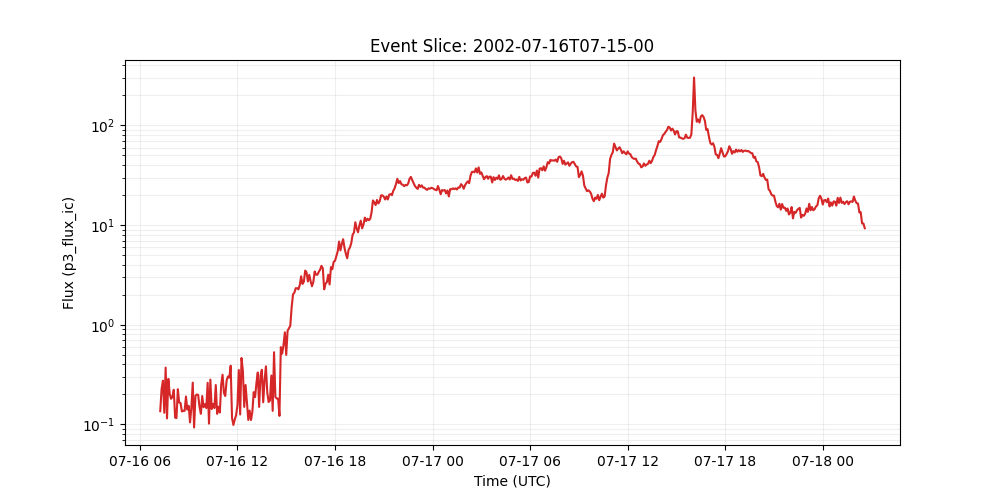

Values plotted in this chart, from the file beside it:
time_tag, p3_flux_ic
2002-07-16 07:15:00, 0.136
2002-07-16 07:20:00, 0.227
2002-07-16 07:25:00, 0.275
2002-07-16 07:30:00, 0.131
2002-07-16 07:35:00, 0.372
2002-07-16 07:40:00, 0.115
2002-07-16 07:45:00, 0.287
2002-07-16 07:50:00, 0.203
2002-07-16 07:55:00, 0.181
2002-07-16 08:00:00, 0.189
2002-07-16 08:05:00, 0.223
2002-07-16 08:10:00, 0.117
2002-07-16 08:15:00, 0.116
2002-07-16 08:20:00, 0.226
2002-07-16 08:25:00, 0.166
2002-07-16 08:30:00, 0.164
2002-07-16 08:35:00, 0.135
2002-07-16 08:40:00, 0.137
2002-07-16 08:45:00, 0.137
2002-07-16 08:50:00, 0.191
2002-07-16 08:55:00, 0.141
2002-07-16 09:00:00, 0.154
2002-07-16 09:05:00, 0.105
2002-07-16 09:10:00, 0.148
2002-07-16 09:15:00, 0.263
2002-07-16 09:20:00, 0.0933
2002-07-16 09:25:00, 0.194
2002-07-16 09:30:00, 0.2
2002-07-16 09:35:00, 0.198
2002-07-16 09:40:00, 0.15
2002-07-16 09:45:00, 0.128
2002-07-16 09:50:00, 0.193
2002-07-16 09:55:00, 0.149
2002-07-16 10:00:00, 0.16
2002-07-16 10:05:00, 0.146
2002-07-16 10:10:00, 0.262
2002-07-16 10:15:00, 0.102
2002-07-16 10:20:00, 0.282
2002-07-16 10:25:00, 0.143
2002-07-16 10:30:00, 0.161
2002-07-16 10:35:00, 0.146
2002-07-16 10:40:00, 0.249
2002-07-16 10:45:00, 0.128
2002-07-16 10:50:00, 0.151
2002-07-16 10:55:00, 0.132
2002-07-16 11:00:00, 0.251
2002-07-16 11:05:00, 0.316
2002-07-16 11:10:00, 0.208
2002-07-16 11:15:00, 0.193
2002-07-16 11:20:00, 0.277
2002-07-16 11:25:00, 0.303
2002-07-16 11:30:00, 0.295
2002-07-16 11:35:00, 0.389
2002-07-16 11:40:00, 0.116
2002-07-16 11:45:00, 0.0989
2002-07-16 11:50:00, 0.112
2002-07-16 11:55:00, 0.124
2002-07-16 12:00:00, 0.156
2002-07-16 12:05:00, 0.352
2002-07-16 12:10:00, 0.126
... 461 more rows
